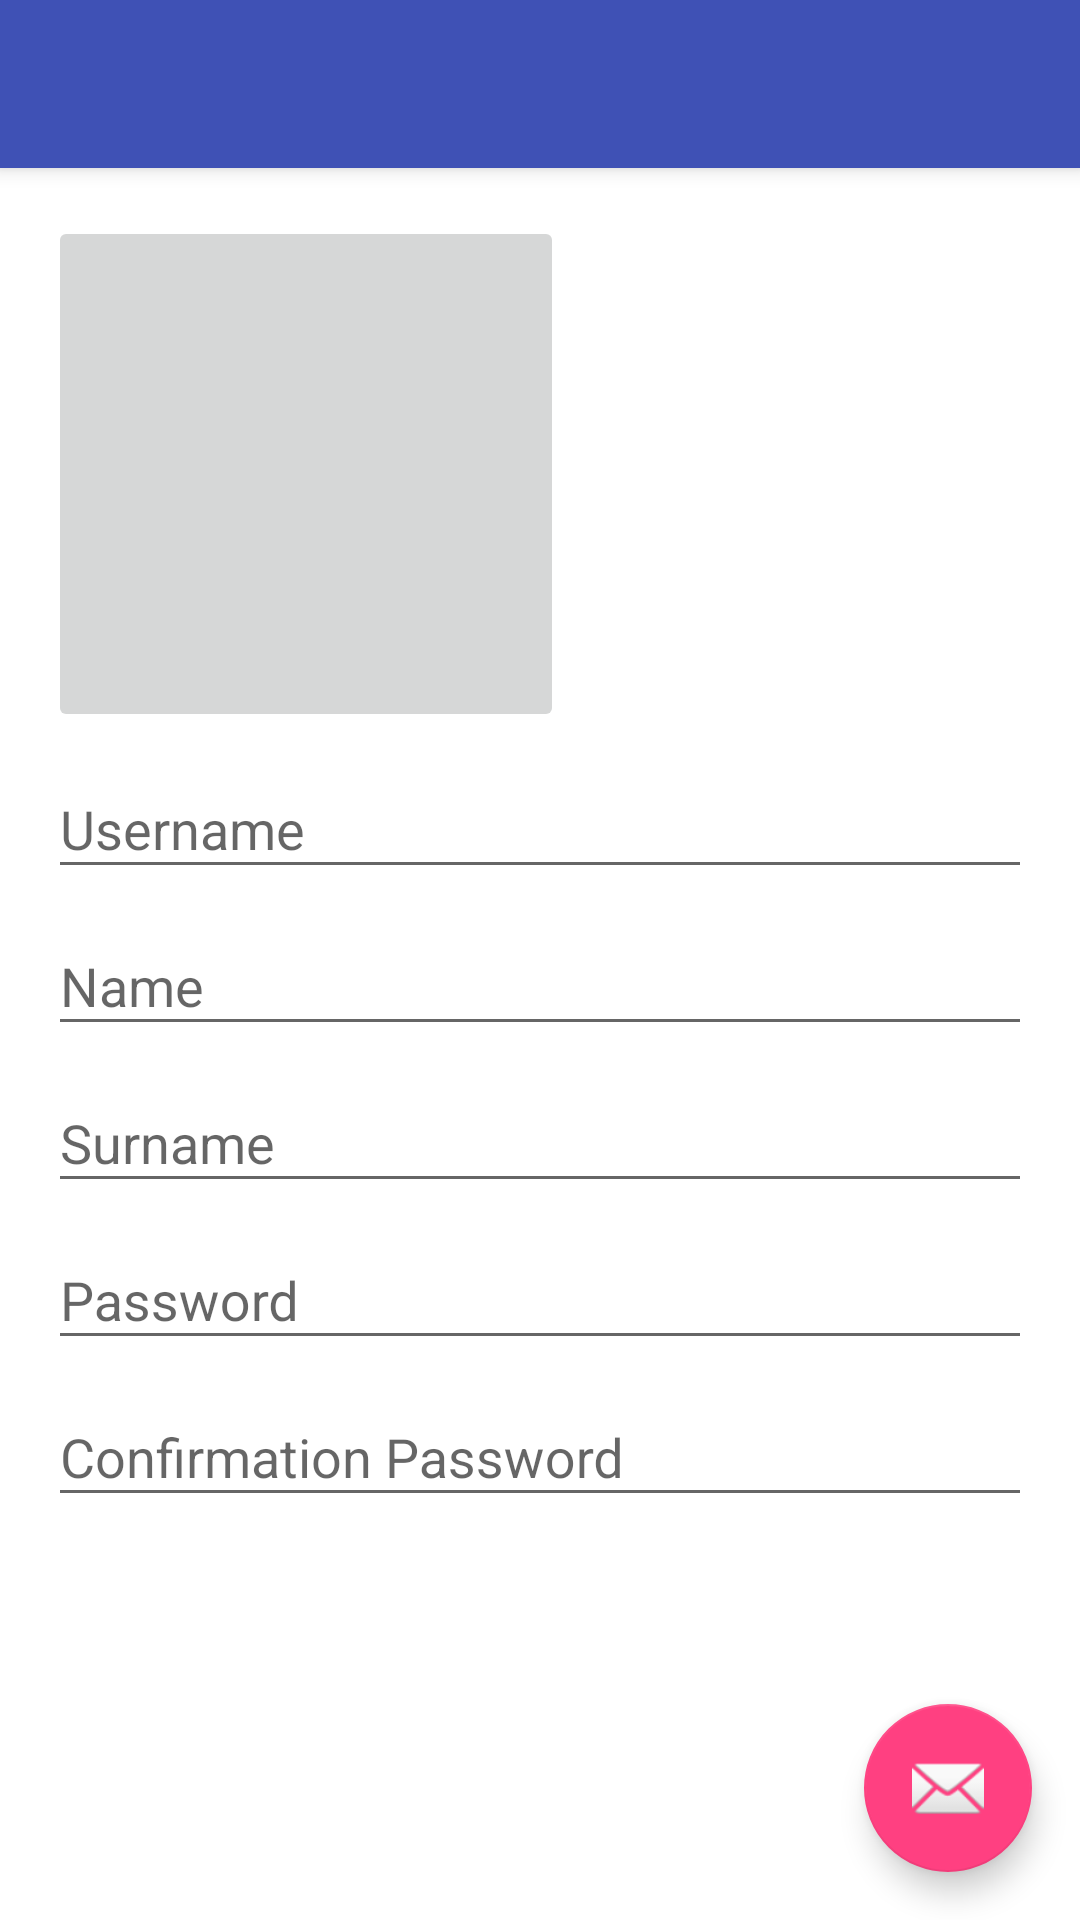

This screen was rendered from an Android layout file. Write that file and the resources it references.
<!-- AndroidManifest.xml: application theme AppTheme -->
<!-- res/layout/activity_create_account.xml -->
<?xml version="1.0" encoding="utf-8"?>
<android.support.design.widget.CoordinatorLayout
    xmlns:android="http://schemas.android.com/apk/res/android"
    xmlns:app="http://schemas.android.com/apk/res-auto"
    xmlns:tools="http://schemas.android.com/tools"
    android:layout_width="match_parent"
    android:layout_height="match_parent"
    android:fitsSystemWindows="true"
    tools:context="fr.manumehdi.gazouille.CreateAccountActivity">

    <android.support.design.widget.AppBarLayout
        android:layout_height="wrap_content"
        android:layout_width="match_parent"
        android:theme="@style/AppTheme.AppBarOverlay">

        <android.support.v7.widget.Toolbar
            android:id="@+id/toolbar"
            android:layout_width="match_parent"
            android:layout_height="?attr/actionBarSize"
            android:background="?attr/colorPrimary"
            app:popupTheme="@style/AppTheme.PopupOverlay"/>

    </android.support.design.widget.AppBarLayout>

    <include layout="@layout/content_create_account"/>

    <android.support.design.widget.FloatingActionButton
        android:id="@+id/fab"
        android:layout_width="wrap_content"
        android:layout_height="wrap_content"
        android:layout_gravity="bottom|end"
        android:layout_margin="@dimen/fab_margin"
        android:src="@android:drawable/ic_dialog_email"/>

</android.support.design.widget.CoordinatorLayout>
<!-- res/layout/content_create_account.xml (included above) -->
<?xml version="1.0" encoding="utf-8"?>
<ScrollView xmlns:android="http://schemas.android.com/apk/res/android"
            xmlns:app="http://schemas.android.com/apk/res-auto"
            xmlns:tools="http://schemas.android.com/tools"
            android:layout_width="match_parent"
            android:layout_height="match_parent"
            android:fillViewport="true"
            app:layout_behavior="@string/appbar_scrolling_view_behavior"
            tools:context="fr.manumehdi.gazouille.CreateAccountActivity"
            tools:showIn="@layout/activity_create_account">


    <LinearLayout
        android:layout_width="match_parent"
        android:layout_height="wrap_content"
        android:orientation="vertical"
        android:paddingBottom="@dimen/activity_vertical_margin"
        android:paddingLeft="@dimen/activity_horizontal_margin"
        android:paddingRight="@dimen/activity_horizontal_margin"

        android:paddingTop="@dimen/activity_vertical_margin">

        <ImageButton
            android:layout_width="172dp"
            android:layout_height="172dp"
            android:inputType="textPassword"
            android:maxLines="1"
            android:singleLine="true"/>

        <android.support.design.widget.TextInputLayout
            android:layout_width="match_parent"
            android:layout_height="wrap_content">

            <EditText
                android:id="@+id/sign_up_username"
                android:layout_width="match_parent"
                android:layout_height="wrap_content"
                android:hint="Username"
                android:maxLines="1"
                android:singleLine="true"/>

        </android.support.design.widget.TextInputLayout>

        <android.support.design.widget.TextInputLayout
            android:layout_width="match_parent"
            android:layout_height="wrap_content">

            <EditText
                android:id="@+id/sign_up_name"
                android:layout_width="match_parent"
                android:layout_height="wrap_content"
                android:hint="Name"
                android:maxLines="1"
                android:singleLine="true"/>

        </android.support.design.widget.TextInputLayout>

        <android.support.design.widget.TextInputLayout
            android:layout_width="match_parent"
            android:layout_height="wrap_content">

            <EditText
                android:id="@+id/sign_up_surname"
                android:layout_width="match_parent"
                android:layout_height="wrap_content"
                android:hint="Surname"
                android:maxLines="1"
                android:singleLine="true"/>

        </android.support.design.widget.TextInputLayout>

        <android.support.design.widget.TextInputLayout
            android:layout_width="match_parent"
            android:layout_height="wrap_content">

            <EditText
                android:id="@+id/sign_up_password1"
                android:layout_width="match_parent"
                android:layout_height="wrap_content"
                android:hint="Password"
                android:inputType="textPassword"
                android:maxLines="1"
                android:singleLine="true"/>

        </android.support.design.widget.TextInputLayout>

        <android.support.design.widget.TextInputLayout
            android:layout_width="match_parent"
            android:layout_height="wrap_content">

            <EditText
                android:id="@+id/sign_up_password2"
                android:layout_width="match_parent"
                android:layout_height="wrap_content"
                android:hint="Confirmation Password"
                android:inputType="textPassword"
                android:maxLines="1"
                android:singleLine="true"/>

        </android.support.design.widget.TextInputLayout>

    </LinearLayout>
</ScrollView>
<!-- resources referenced by this layout -->
<resources>
  <dimen name="activity_horizontal_margin">16dp</dimen>
  <dimen name="activity_vertical_margin">16dp</dimen>
  <dimen name="fab_margin">16dp</dimen>
  <style name="AppTheme.AppBarOverlay" parent="ThemeOverlay.AppCompat.Dark.ActionBar" />
  <style name="AppTheme.PopupOverlay" parent="ThemeOverlay.AppCompat.Light" />
  <style name="AppTheme" parent="Theme.AppCompat.Light.DarkActionBar">
          
          <item name="colorPrimary">@color/colorPrimary</item>
          <item name="colorPrimaryDark">@color/colorPrimaryDark</item>
          <item name="colorAccent">@color/colorAccent</item>
          <item name="android:windowBackground">@color/windowBackground</item>
      </style>
  <color name="colorPrimary">#3F51B5</color>
  <color name="colorPrimaryDark">#303F9F</color>
  <color name="colorAccent">#FF4081</color>
  <color name="windowBackground">#ffffff</color>
</resources>
